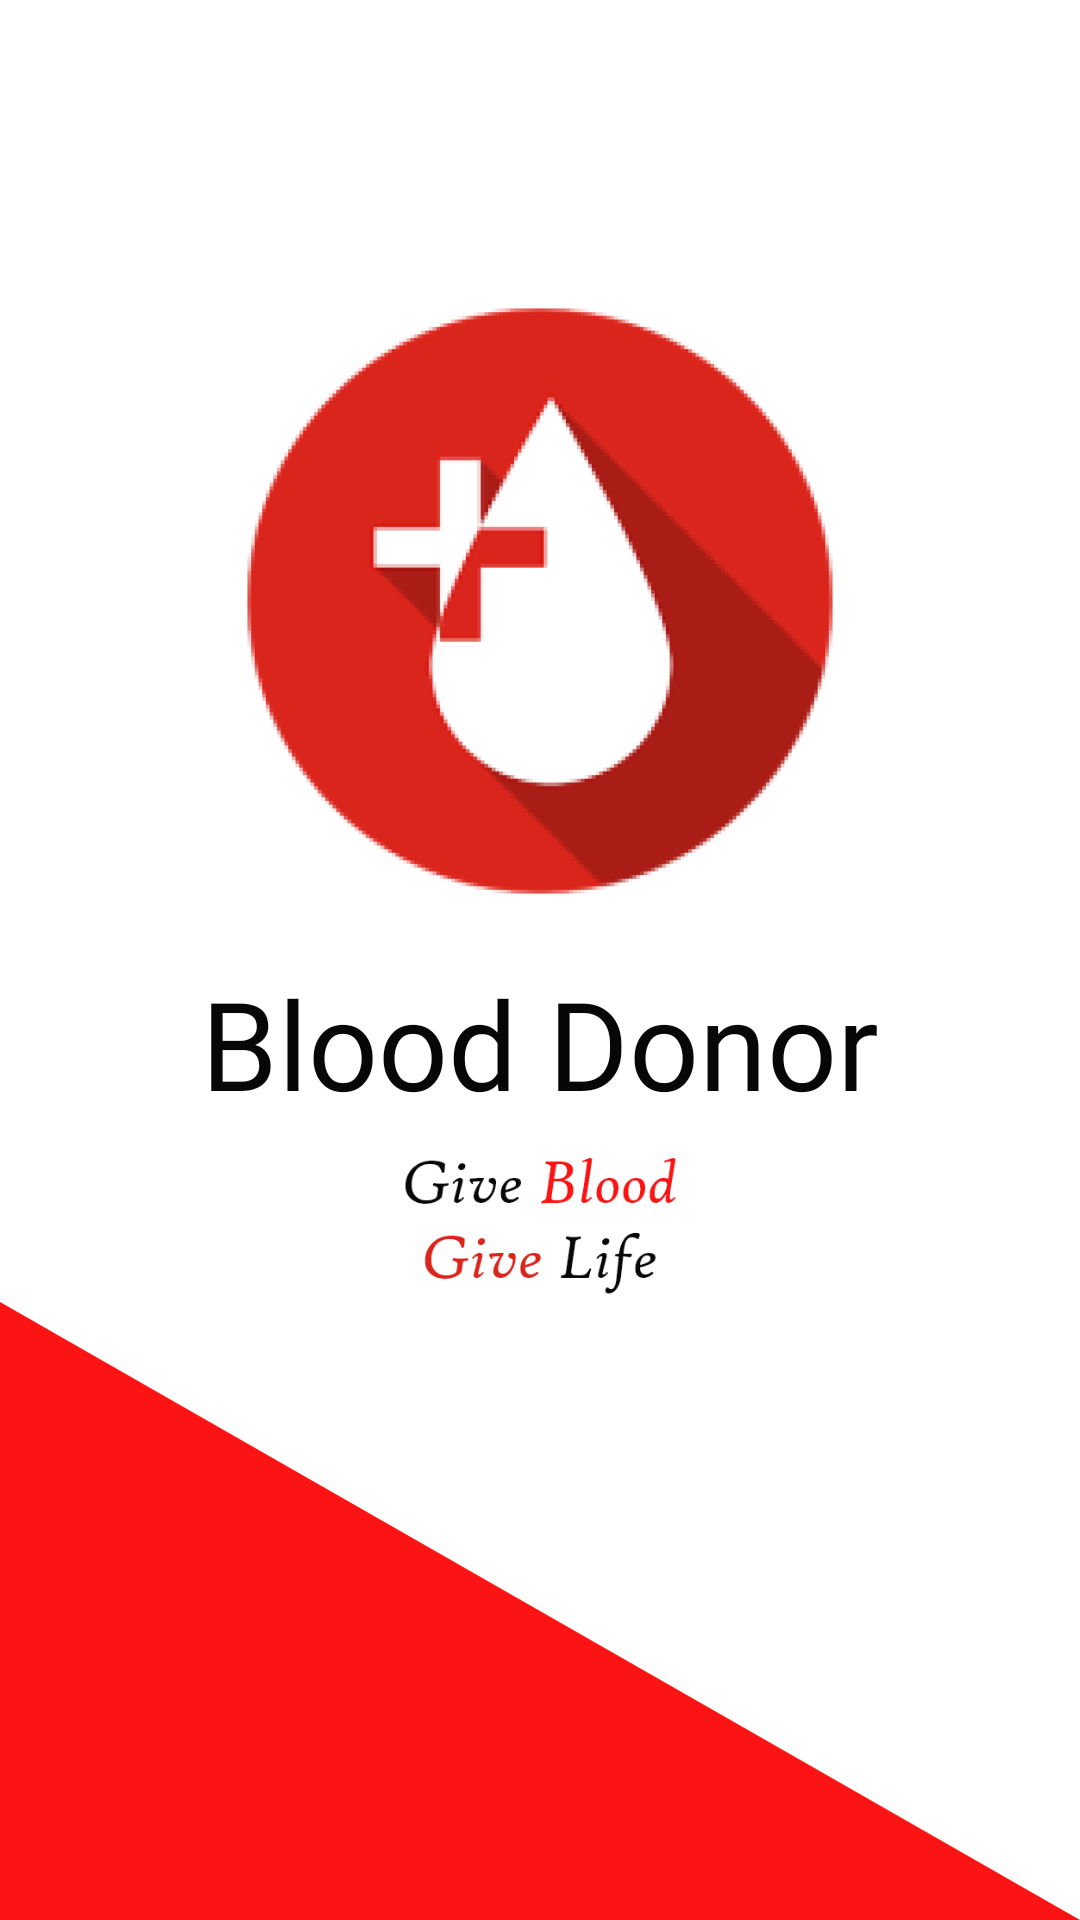

Write the Android layout XML for this screen, with the resource values it uses.
<!-- AndroidManifest.xml: application theme AppTheme -->
<!-- res/layout/activity_main.xml -->
<?xml version="1.0" encoding="utf-8"?>
<androidx.constraintlayout.widget.ConstraintLayout xmlns:android="http://schemas.android.com/apk/res/android"
    xmlns:app="http://schemas.android.com/apk/res-auto"
    xmlns:tools="http://schemas.android.com/tools"
    android:layout_width="match_parent"
    android:layout_height="match_parent"
    android:background="@color/colorWhite"
    tools:context=".MainActivity">

    <LinearLayout
        android:id="@+id/llmain"
        android:layout_width="match_parent"
        android:layout_height="wrap_content"
        android:gravity="center"
        android:orientation="vertical"
        android:padding="15dp"
        app:layout_constraintBottom_toBottomOf="parent"
        app:layout_constraintEnd_toEndOf="parent"
        app:layout_constraintHorizontal_bias="0.0"
        app:layout_constraintStart_toStartOf="parent"
        app:layout_constraintTop_toTopOf="parent"
        app:layout_constraintVertical_bias="0.002">

        <ImageView
            android:id="@+id/ivlogo"
            android:layout_width="200dp"
            android:layout_height="200dp"
            android:layout_gravity="center"
            android:layout_marginTop="85dp"
            android:transitionName="transition_logo"
            android:src="@mipmap/blood_bank_ic" />

        <TextView
            android:id="@+id/ivapp_name"
            android:layout_width="wrap_content"
            android:layout_height="wrap_content"
            android:layout_gravity="center"
            android:layout_marginTop="20dp"
            android:transitionName="transition_appName"
            android:src="@mipmap/app_name"
            android:text="Blood Donor"
            android:textSize="41sp"
            android:fontFamily="@font/bungee"
            android:textColor="@color/colorBlack"/>

        <ImageView
            android:id="@+id/ivslogan"
            android:layout_width="150dp"
            android:layout_height="50dp"
            android:layout_gravity="center"
            android:layout_marginTop="7dp"
            android:src="@mipmap/slogan" />

    </LinearLayout>

    <ImageView
        android:id="@+id/ivfooter"
        android:layout_width="match_parent"
        android:layout_height="wrap_content"
        android:layout_below="@+id/llmain"
        android:layout_marginTop="76dp"
        android:scaleType="fitXY"
        android:src="@mipmap/redt"
        app:layout_constraintBottom_toBottomOf="parent"
        app:layout_constraintEnd_toEndOf="parent"
        app:layout_constraintHorizontal_bias="0.0"
        app:layout_constraintStart_toStartOf="parent"
        app:layout_constraintTop_toBottomOf="@+id/llmain"
        app:layout_constraintVertical_bias="1.0" />


</androidx.constraintlayout.widget.ConstraintLayout>
<!-- resources referenced by this layout -->
<resources>
  <color name="colorBlack">#070707</color>
  <color name="colorWhite">#FFFFFF</color>
  <!-- mipmap app_name: png bitmap (mipmap-hdpi, 7595 bytes) -->
  <!-- mipmap blood_bank_ic: png bitmap (mipmap-hdpi, 22715 bytes) -->
  <!-- mipmap redt: png bitmap (mipmap-hdpi, 6284 bytes) -->
  <!-- mipmap slogan: png bitmap (mipmap-hdpi, 4987 bytes) -->
  <style name="AppTheme" parent="Theme.AppCompat.Light.NoActionBar">
          
          <item name="colorPrimary">@color/colorPrimary</item>
          <item name="colorPrimaryDark">@color/colorPrimaryDark</item>
          <item name="colorAccent">@color/colorAccent</item>
      </style>
  <color name="colorPrimary">#009688</color>
  <color name="colorPrimaryDark">#00796B</color>
  <color name="colorAccent">#FC1313</color>
</resources>
